The GitHub repository jgmeyerucsd/drug-class contains a labelled image folder "pics" with 12 categories: anti-infective, anti-inflammatory, antineoplastic, cardio, cns, dermatologic, gastrointestinal, hematologic, lipid regulating, reproductive control, respiratory system, urological. Examples follow, each with its label.

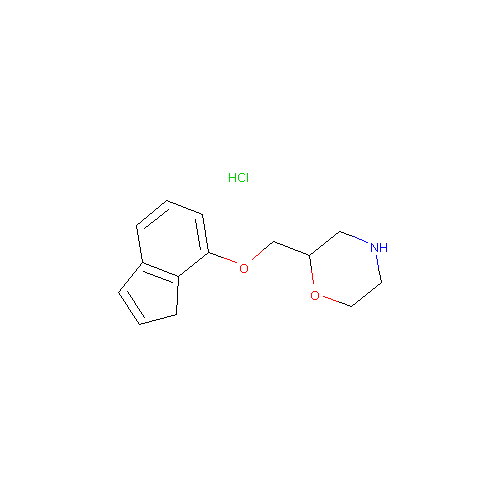
Label: cns

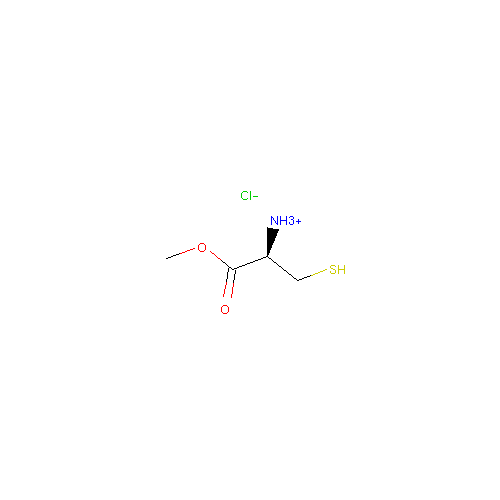
Label: respiratory system

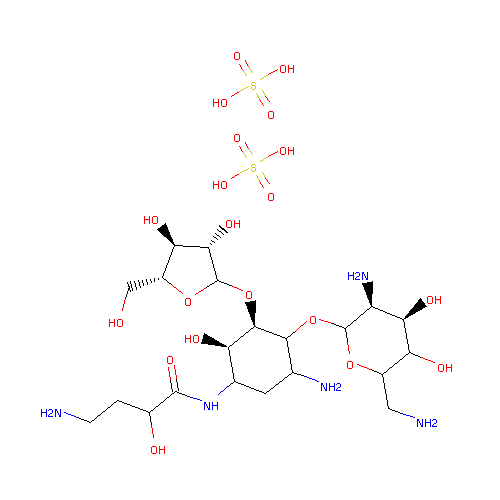
Label: anti-infective

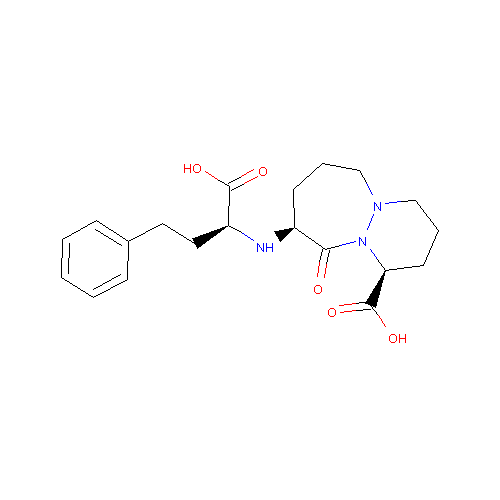
Label: cardio

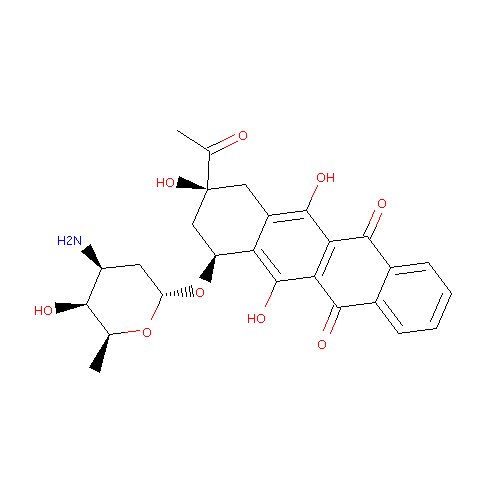
Label: antineoplastic

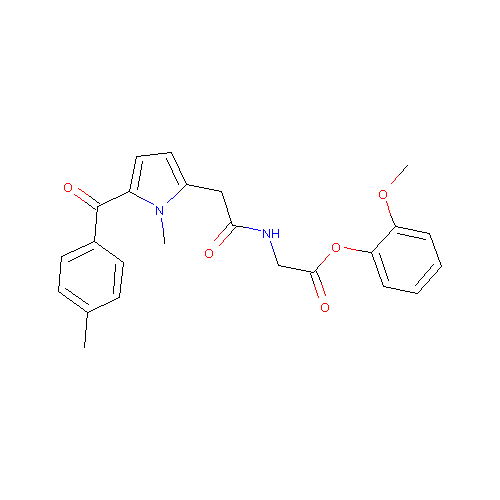
Label: anti-inflammatory
